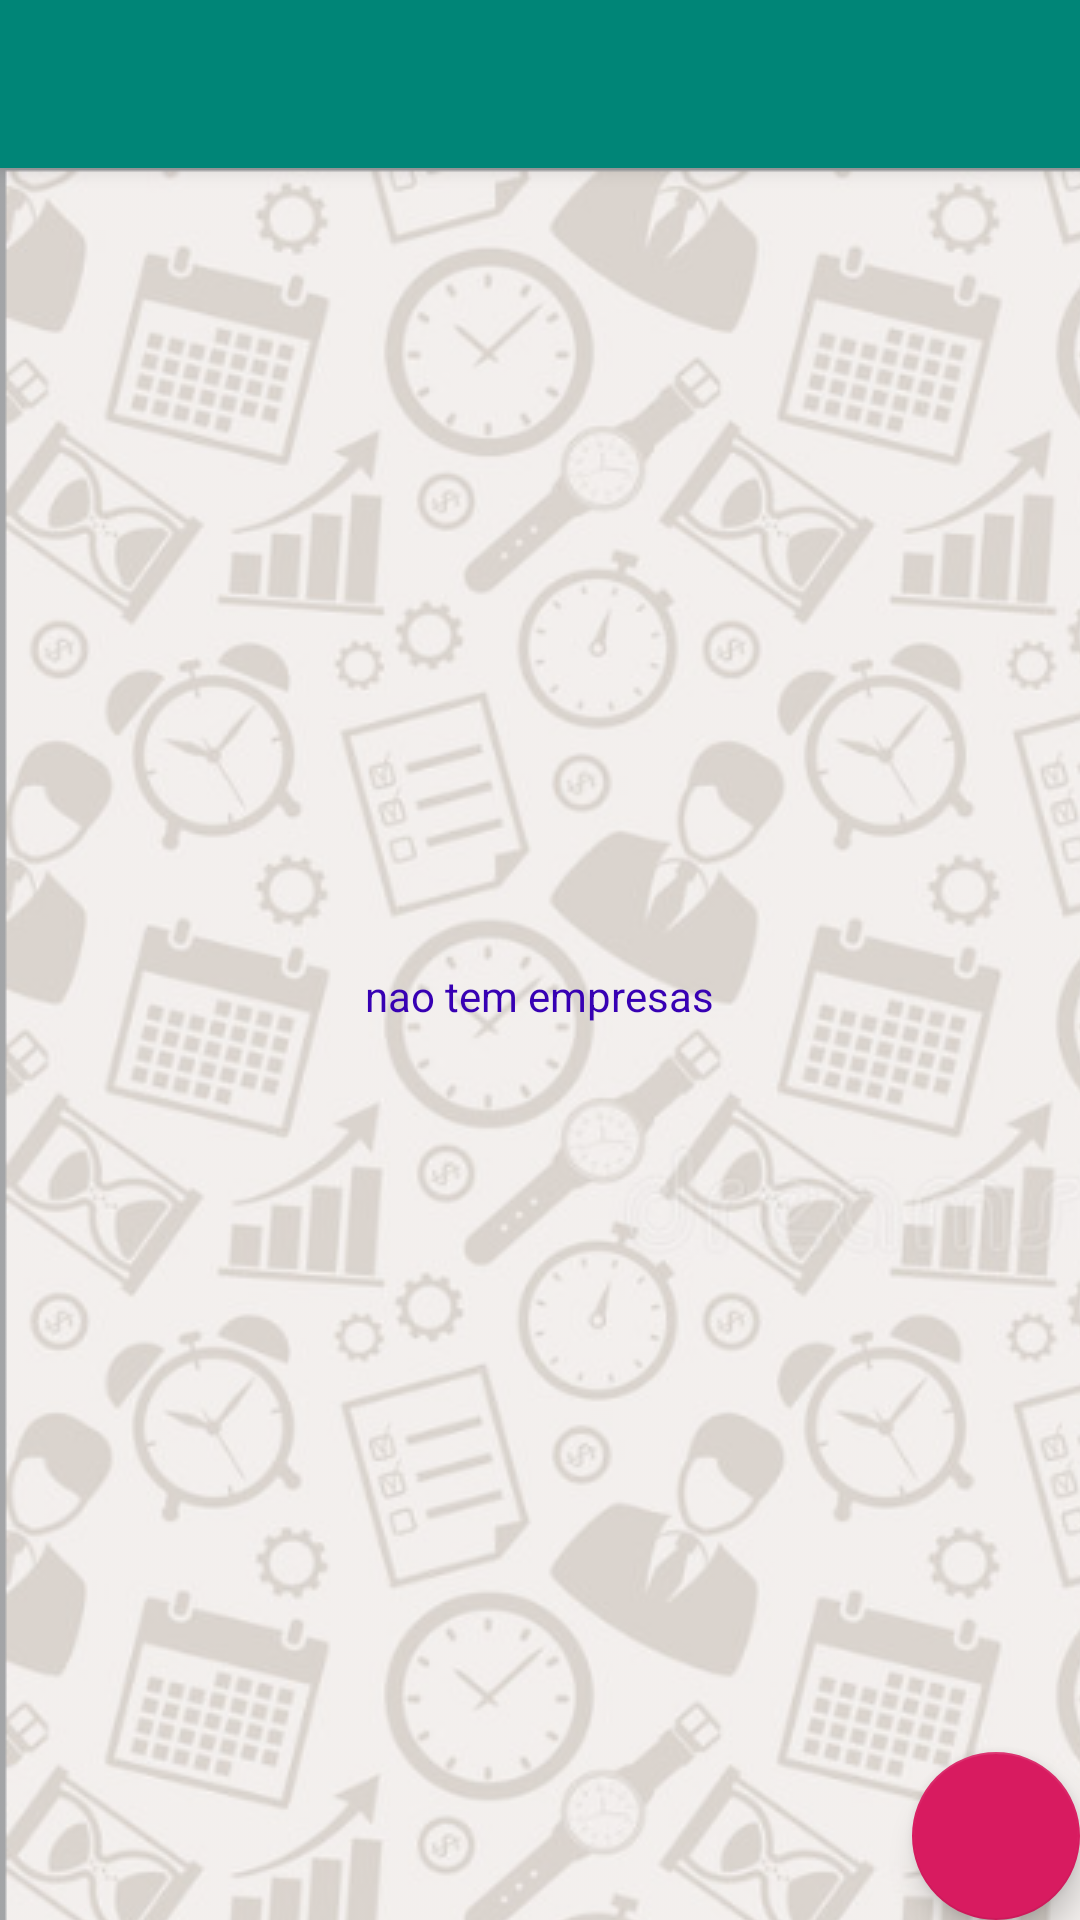

Reconstruct the res/layout file that produces this screen, plus the resources it refers to.
<!-- AndroidManifest.xml: application theme AppTheme -->
<!-- res/layout/activity_empresario.xml -->
<?xml version="1.0" encoding="utf-8"?>
<androidx.coordinatorlayout.widget.CoordinatorLayout xmlns:android="http://schemas.android.com/apk/res/android"
    xmlns:app="http://schemas.android.com/apk/res-auto"
    xmlns:tools="http://schemas.android.com/tools"
    android:layout_width="match_parent"
    android:layout_height="match_parent"
    tools:context=".activity.EmpresarioActivity">

    <com.google.android.material.appbar.AppBarLayout
        android:layout_width="match_parent"
        android:layout_height="wrap_content"
        android:theme="@style/AppTheme.AppBarOverlay">

        <androidx.appcompat.widget.Toolbar
            android:id="@+id/toolbar"
            android:layout_width="match_parent"
            android:layout_height="?attr/actionBarSize"
            android:background="?attr/colorPrimary"
            app:popupTheme="@style/AppTheme.PopupOverlay" />

    </com.google.android.material.appbar.AppBarLayout>

    <include
        layout="@layout/content_empresario" />

    <com.google.android.material.floatingactionbutton.FloatingActionButton
        android:id="@+id/fabEmpresa"
        android:layout_width="wrap_content"
        android:layout_height="wrap_content"
        android:layout_gravity="bottom|end"
        android:layout_margin="@dimen/fab_margin"
        app:srcCompat="@drawable/ic_business_24dp" />

</androidx.coordinatorlayout.widget.CoordinatorLayout>
<!-- res/layout/content_empresario.xml (included above) -->
<?xml version="1.0" encoding="utf-8"?>
<LinearLayout xmlns:android="http://schemas.android.com/apk/res/android"
    xmlns:app="http://schemas.android.com/apk/res-auto"
    xmlns:tools="http://schemas.android.com/tools"
    android:layout_width="match_parent"
    android:layout_height="match_parent"
    android:layout_gravity="center|top"
    android:background="@drawable/backrepeat"
    android:gravity="center"
    android:hapticFeedbackEnabled="false"
    android:orientation="vertical"
    app:layout_behavior="@string/appbar_scrolling_view_behavior"
    tools:context=".activity.EmpresarioActivity"
    tools:showIn="@layout/activity_empresario">

    <TextView
        android:id="@+id/textViewRecycler"
        android:layout_width="wrap_content"
        android:layout_height="wrap_content"
        android:text="nao tem empresas"
        android:textColor="@color/design_default_color_primary_dark" />

    <androidx.recyclerview.widget.RecyclerView
        android:id="@+id/recyclerEmpresas"
        android:layout_width="match_parent"
        android:layout_height="wrap_content"
        android:layout_gravity="center"
        android:layout_margin="16dp">


    </androidx.recyclerview.widget.RecyclerView>

</LinearLayout>
<!-- resources referenced by this layout -->
<resources>
  <!-- drawable backrepeat (drawable) -->
  <bitmap xmlns:android="http://schemas.android.com/apk/res/android"
  
      android:src="@drawable/bgtempo"
      android:tileMode="repeat"
      android:background="#00FFFFFF"
      android:alpha="0.4"/>
  <style name="AppTheme.AppBarOverlay" parent="ThemeOverlay.AppCompat.Dark.ActionBar" />
  <style name="AppTheme.PopupOverlay" parent="ThemeOverlay.AppCompat.Light" />
  <style name="AppTheme" parent="Theme.AppCompat.Light.DarkActionBar">
          
          <item name="colorPrimary">@color/colorPrimary</item>
          <item name="colorPrimaryDark">@color/colorPrimaryDark</item>
          <item name="colorAccent">@color/colorAccent</item>
  
  
  
  
      </style>
  <!-- drawable bgtempo: png bitmap (drawable, 713133 bytes) -->
  <color name="colorPrimary">#008577</color>
  <color name="colorPrimaryDark">#00574B</color>
  <color name="colorAccent">#D81B60</color>
</resources>
